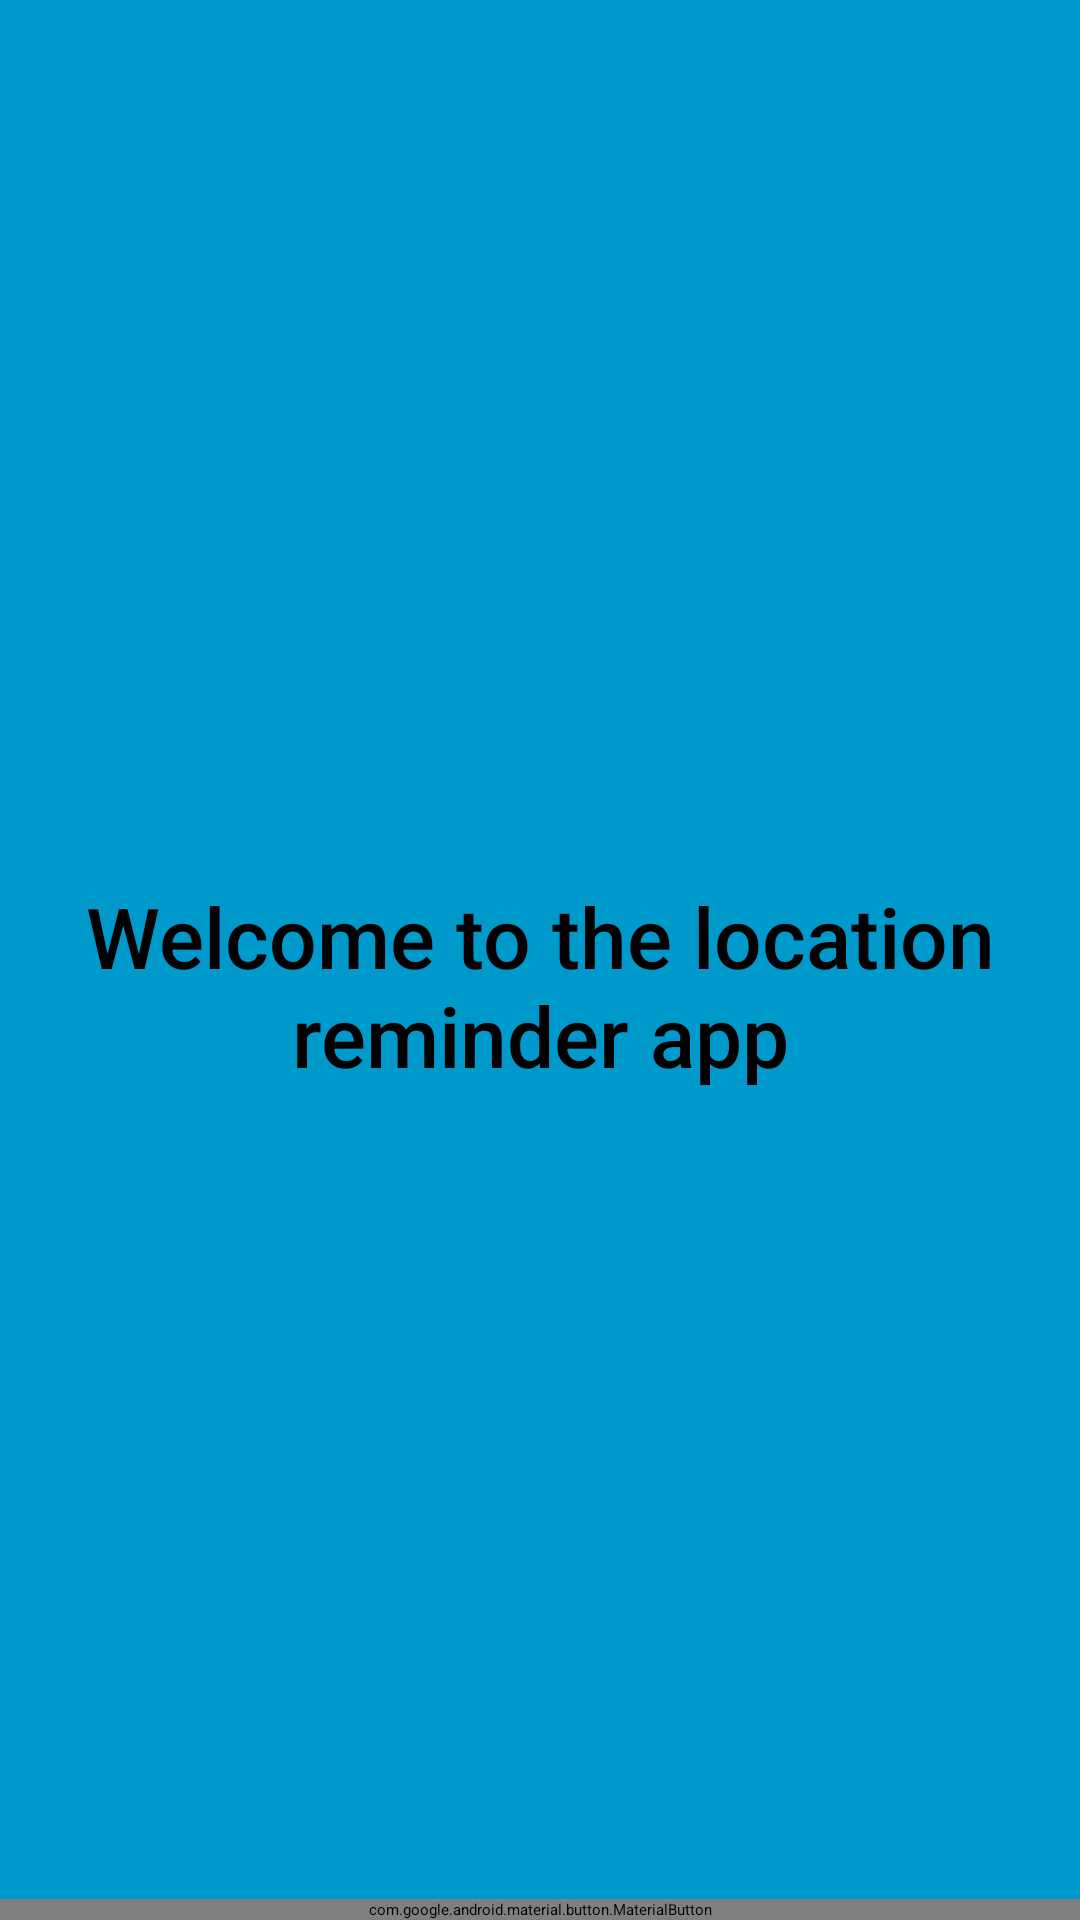

Produce the Android XML layout that renders to this screen, including the resource entries it uses.
<!-- AndroidManifest.xml: application theme Theme.LocationReminder -->
<!-- res/layout/activity_authentication.xml -->
<?xml version="1.0" encoding="utf-8"?>
<androidx.constraintlayout.widget.ConstraintLayout xmlns:android="http://schemas.android.com/apk/res/android"
    xmlns:app="http://schemas.android.com/apk/res-auto"
    xmlns:tools="http://schemas.android.com/tools"
    android:layout_width="match_parent"
    android:layout_height="match_parent"
    android:background="@android:color/holo_blue_dark"
    tools:context=".authentication.AuthenticationActivity">

    <ImageView
        android:id="@+id/imageView"
        android:layout_width="0dp"
        android:layout_height="wrap_content"
        android:layout_margin="24dp"
        android:adjustViewBounds="true"
        android:importantForAccessibility="no"
        android:src="@drawable/map"
        app:layout_constraintEnd_toEndOf="parent"
        app:layout_constraintStart_toStartOf="parent"
        app:layout_constraintTop_toTopOf="parent" />

    <TextView
        style="@style/TextAppearance.MaterialComponents.Headline6"
        android:layout_width="0dp"
        android:layout_height="wrap_content"
        android:layout_marginStart="@dimen/margin_normal"
        android:layout_marginEnd="@dimen/margin_normal"
        android:gravity="center"
        android:text="@string/welcome_to_the_location_reminder_app"
        android:textSize="@dimen/text_size_super_large"
        app:layout_constraintBottom_toTopOf="@+id/mbt_auth"
        app:layout_constraintEnd_toEndOf="parent"
        app:layout_constraintStart_toStartOf="parent"
        app:layout_constraintTop_toBottomOf="@+id/imageView" />

    <com.google.android.material.button.MaterialButton
        android:id="@+id/mbt_auth"
        android:layout_width="0dp"
        android:layout_height="wrap_content"
        android:insetTop="0dp"
        android:insetBottom="0dp"
        android:text="@string/login"
        app:backgroundTint="@color/colorSecondary"
        app:layout_constraintBottom_toBottomOf="parent"
        app:layout_constraintEnd_toEndOf="parent"
        app:layout_constraintStart_toStartOf="parent" />

</androidx.constraintlayout.widget.ConstraintLayout>
<!-- resources referenced by this layout -->
<resources>
  <color name="colorSecondary">#D81B60</color>
  <dimen name="margin_normal">16dp</dimen>
  <dimen name="text_size_super_large">28sp</dimen>
  <string name="login">Login</string>
  <string name="welcome_to_the_location_reminder_app">Welcome to the location reminder app</string>
  <style name="Theme.LocationReminder" parent="Theme.MaterialComponents.DayNight.DarkActionBar">
          
          <item name="colorPrimary">@color/colorPrimary</item>
          <item name="colorPrimaryVariant">@color/colorPrimaryVariant</item>
          <item name="colorOnPrimary">@color/white</item>
          
          <item name="colorSecondary">@color/colorSecondary</item>
          <item name="colorSecondaryVariant">@color/colorSecondaryVariant</item>
          <item name="colorOnSecondary">@color/white</item>
          
          <item name="android:statusBarColor" tools:targetApi="l">?attr/colorPrimaryVariant</item>
          
      </style>
  <color name="colorPrimary">#008577</color>
  <color name="colorPrimaryVariant">#00574B</color>
  <color name="white">#FFFFFFFF</color>
  <color name="colorSecondaryVariant">#A00037</color>
</resources>
